3-way image classification set "dataset" from GitHub (rammohanbethi/Mechanical-Parts-Classification); label vocabulary: locating pin, nut, washer.

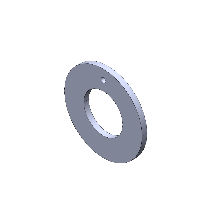
Label: washer

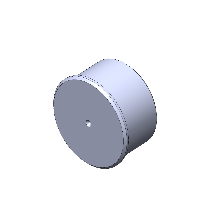
Label: locating pin

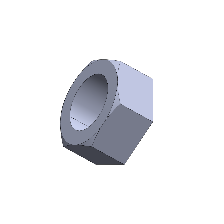
Label: nut

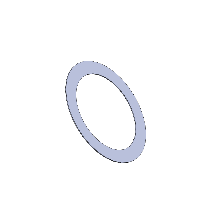
Label: washer

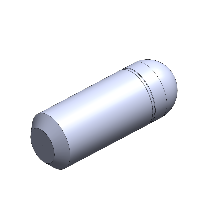
Label: locating pin

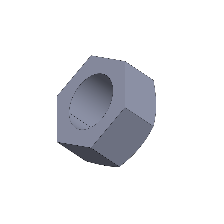
Label: nut
